Dataset: dataset_merged (GitHub, fatmanurpolat15/SAS). Classes: diger, enkaz, kaya, mayin.

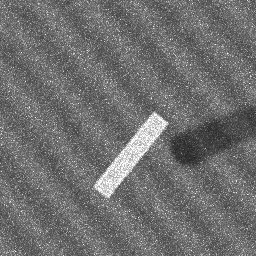
Label: enkaz

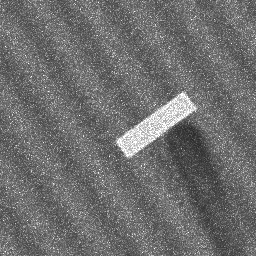
Label: enkaz

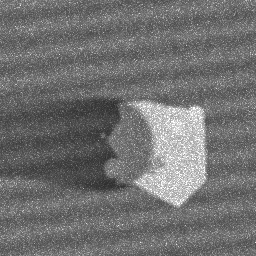
Label: kaya

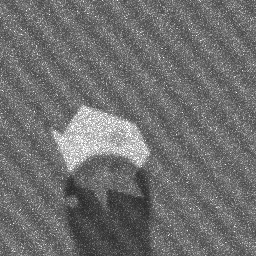
Label: kaya

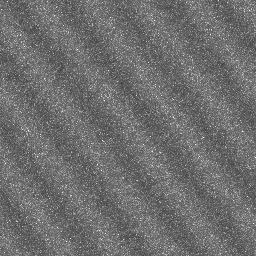
Label: diger

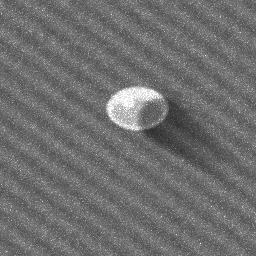
Label: mayin
